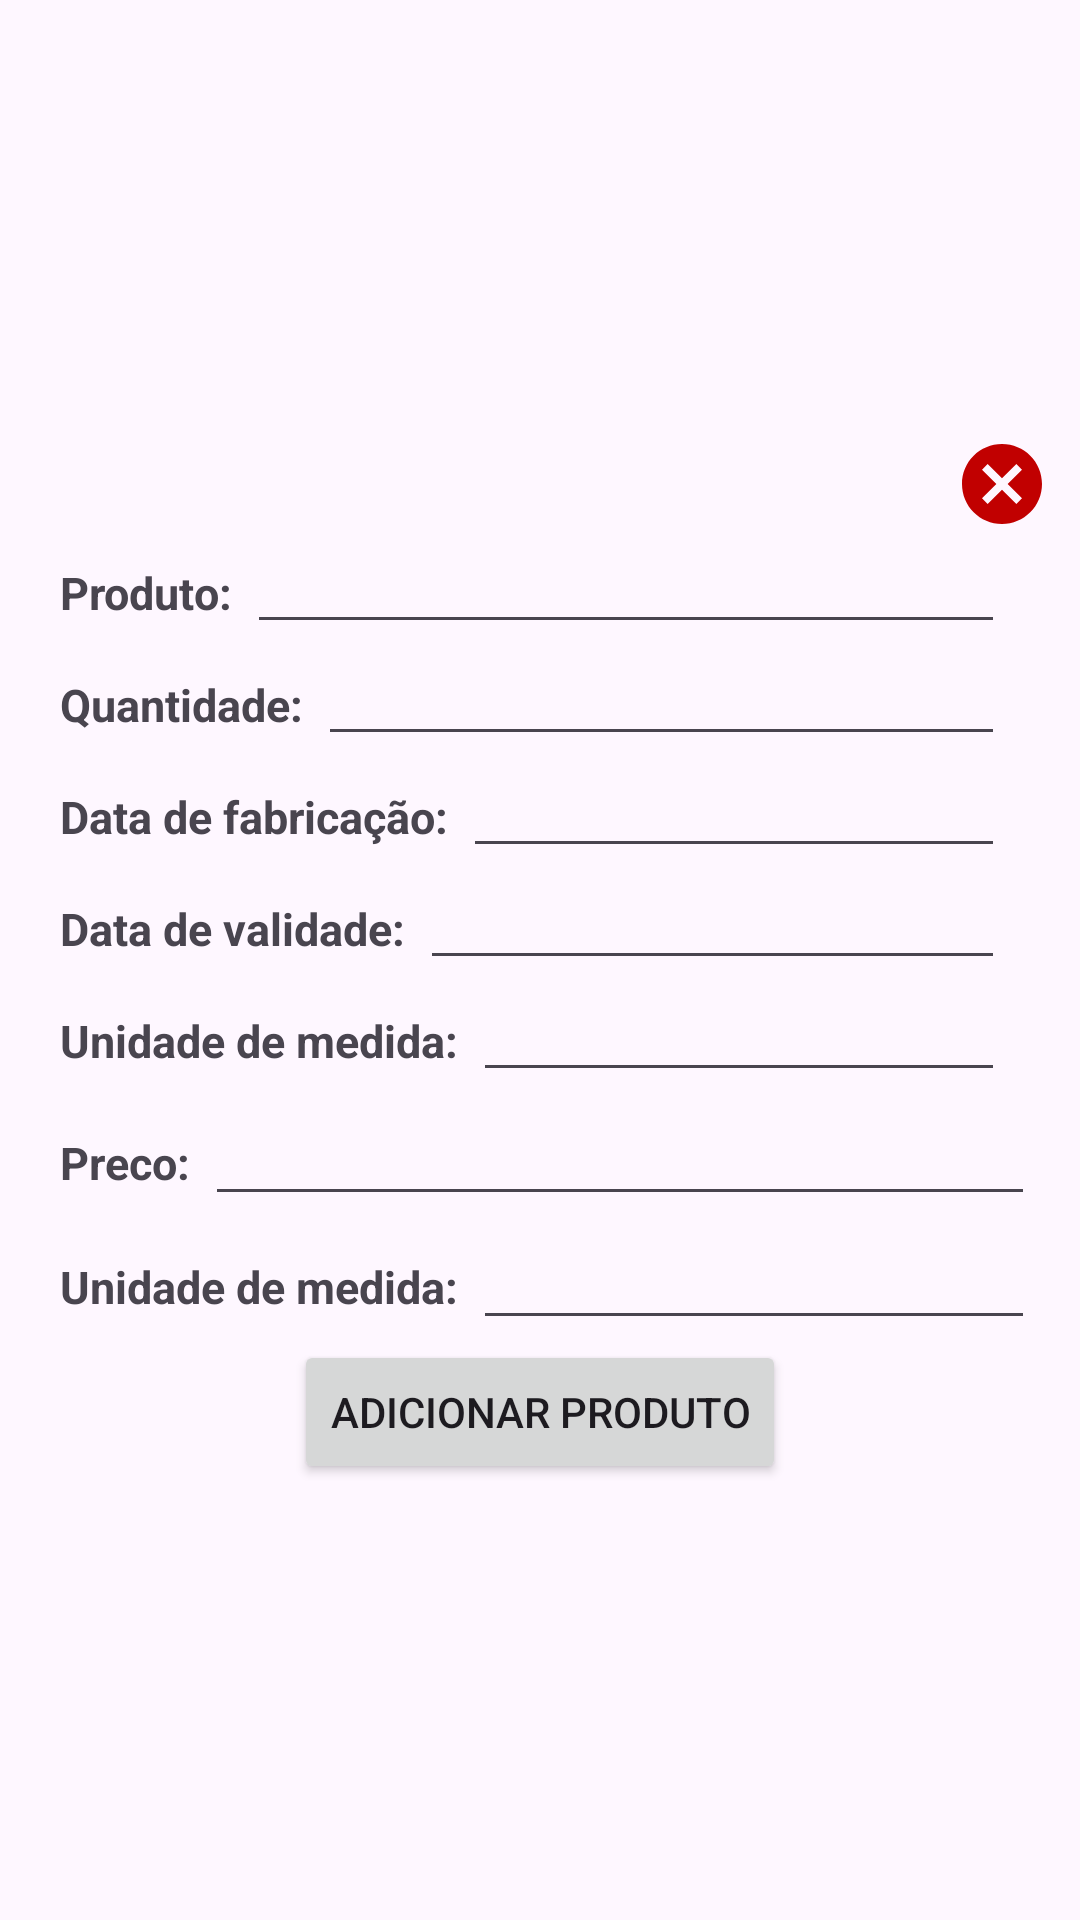

This screen was rendered from an Android layout file. Write that file and the resources it references.
<!-- AndroidManifest.xml: application theme Theme.Pind -->
<!-- res/layout/layout_popup_estoque.xml -->
<?xml version="1.0" encoding="utf-8"?>
<LinearLayout xmlns:android="http://schemas.android.com/apk/res/android"
    android:layout_width="match_parent"
    android:layout_height="wrap_content"
    xmlns:app="http://schemas.android.com/apk/res-auto"
    android:background="@drawable/background_estoque_dialog"
    android:gravity="center"
    android:orientation="vertical"
    android:padding="10dp">

    <androidx.appcompat.widget.AppCompatImageView
        android:id="@+id/iv_fechar"
        android:layout_width="wrap_content"
        android:layout_height="wrap_content"
        app:srcCompat="@drawable/ic_close"
        android:layout_gravity="end"/>

    <LinearLayout
        android:layout_width="match_parent"
        android:layout_height="wrap_content"
        android:orientation="horizontal"
        android:paddingHorizontal="10dp">

        <TextView
            android:layout_width="wrap_content"
            android:layout_height="wrap_content"
            android:text="@string/produto"
            android:textSize="15sp"
            android:textStyle="bold">

        </TextView>

        <androidx.appcompat.widget.AppCompatEditText
            android:id="@+id/et_produto"
            android:layout_width="match_parent"
            android:layout_height="wrap_content"
            android:textSize="15sp"
            android:layout_marginHorizontal="5dp" />

    </LinearLayout>

    <LinearLayout
        android:layout_width="match_parent"
        android:layout_height="wrap_content"
        android:orientation="horizontal"
        android:paddingHorizontal="10dp">

        <TextView
            android:layout_width="wrap_content"
            android:layout_height="wrap_content"
            android:text="@string/quantidade"
            android:textSize="15sp"
            android:textStyle="bold">

        </TextView>

        <androidx.appcompat.widget.AppCompatEditText
            android:id="@+id/et_quantidade"
            android:layout_width="match_parent"
            android:layout_height="wrap_content"
            android:textSize="15sp"
            android:layout_marginHorizontal="5dp" />

    </LinearLayout>

    <LinearLayout
        android:layout_width="match_parent"
        android:layout_height="wrap_content"
        android:orientation="horizontal"
        android:paddingHorizontal="10dp">

        <TextView
            android:layout_width="wrap_content"
            android:layout_height="wrap_content"
            android:text="@string/data_de_fabrica_o"
            android:textSize="15sp"
            android:textStyle="bold">

        </TextView>

        <androidx.appcompat.widget.AppCompatEditText
            android:id="@+id/et_data_fabricação"
            android:layout_width="match_parent"
            android:layout_height="wrap_content"
            android:textSize="15sp"
            android:layout_marginHorizontal="5dp" />

    </LinearLayout>

    <LinearLayout
        android:layout_width="match_parent"
        android:layout_height="wrap_content"
        android:orientation="horizontal"
        android:paddingHorizontal="10dp">

        <TextView
            android:layout_width="wrap_content"
            android:layout_height="wrap_content"
            android:text="@string/data_de_validade"
            android:textSize="15sp"
            android:textStyle="bold">

        </TextView>

        <androidx.appcompat.widget.AppCompatEditText
            android:id="@+id/et_data_validade"
            android:layout_width="match_parent"
            android:layout_height="wrap_content"
            android:textSize="15sp"
            android:layout_marginHorizontal="5dp" />

    </LinearLayout>

    <LinearLayout
        android:layout_width="match_parent"
        android:layout_height="wrap_content"
        android:orientation="horizontal"
        android:paddingHorizontal="10dp">

        <TextView
            android:layout_width="wrap_content"
            android:layout_height="wrap_content"
            android:text="@string/unidade_de_medida"
            android:textSize="15sp"
            android:textStyle="bold">

        </TextView>

        <androidx.appcompat.widget.AppCompatEditText
            android:id="@+id/et_unidade_medida"
            android:layout_width="match_parent"
            android:layout_height="wrap_content"
            android:textSize="15sp"
            android:layout_marginHorizontal="5dp" />

    </LinearLayout>
    <LinearLayout
        android:layout_width="match_parent"
        android:layout_height="wrap_content"
        android:orientation="horizontal">

        <TextView
            android:layout_width="wrap_content"
            android:layout_height="wrap_content"
            android:text="Preco:"
            android:textStyle="bold"
            android:paddingStart="10dp"
            android:textSize="15sp">

        </TextView>

        <EditText
            android:id="@+id/price"
            android:layout_width="match_parent"
            android:layout_height="wrap_content"
            android:layout_marginHorizontal="5dp" />

    </LinearLayout>
    <LinearLayout
        android:layout_width="match_parent"
        android:layout_height="wrap_content"
        android:orientation="horizontal">

        <TextView
            android:layout_width="wrap_content"
            android:layout_height="wrap_content"
            android:text="Unidade de medida:"
            android:textStyle="bold"
            android:paddingStart="10dp"
            android:textSize="15sp">

        </TextView>

        <EditText
            android:id="@+id/unit_measurement"
            android:layout_width="match_parent"
            android:layout_height="wrap_content"
            android:layout_marginHorizontal="5dp" />

    </LinearLayout>
    <Button
        android:id="@+id/btn_add_product"
        android:layout_width="wrap_content"
        android:layout_height="wrap_content"
        android:layout_marginHorizontal="10dp"
        android:text="@string/adicionar_produto" />

</LinearLayout>
<!-- resources referenced by this layout -->
<resources>
  <!-- drawable ic_close (drawable) -->
  <vector android:height="32dp" android:tint="#C10000"
      android:viewportHeight="24" android:viewportWidth="24"
      android:width="32dp" xmlns:android="http://schemas.android.com/apk/res/android">
      <path android:fillColor="@android:color/white" android:pathData="M12,2C6.47,2 2,6.47 2,12s4.47,10 10,10 10,-4.47 10,-10S17.53,2 12,2zM17,15.59L15.59,17 12,13.41 8.41,17 7,15.59 10.59,12 7,8.41 8.41,7 12,10.59 15.59,7 17,8.41 13.41,12 17,15.59z"/>
  </vector>
  <string name="adicionar_produto">Adicionar produto</string>
  <string name="data_de_fabrica_o">Data de fabricação:</string>
  <string name="data_de_validade">Data de validade:</string>
  <string name="produto">Produto:</string>
  <string name="quantidade">Quantidade:</string>
  <string name="unidade_de_medida">Unidade de medida:</string>
  <style name="Theme.Pind" parent="Theme.Material3.DayNight.NoActionBar">
          
          <item name="colorPrimary">@color/pind_green</item>
          <item name="colorPrimaryVariant">@color/purple_700</item>
          <item name="colorOnPrimary">@color/white</item>
          
          <item name="colorSecondary">@color/teal_200</item>
          <item name="colorSecondaryVariant">@color/teal_700</item>
          <item name="colorOnSecondary">@color/black</item>
          
          <item name="android:statusBarColor">@color/pind_green</item>
          
          <item name="colorOnPrimaryContainer">@color/pind_green</item>
      </style>
  <color name="pind_green">#009639</color>
  <color name="purple_700">#FF3700B3</color>
  <color name="white">#FFFFFFFF</color>
  <color name="teal_200">#FF03DAC5</color>
  <color name="teal_700">#FF018786</color>
  <color name="black">#FF000000</color>
</resources>
